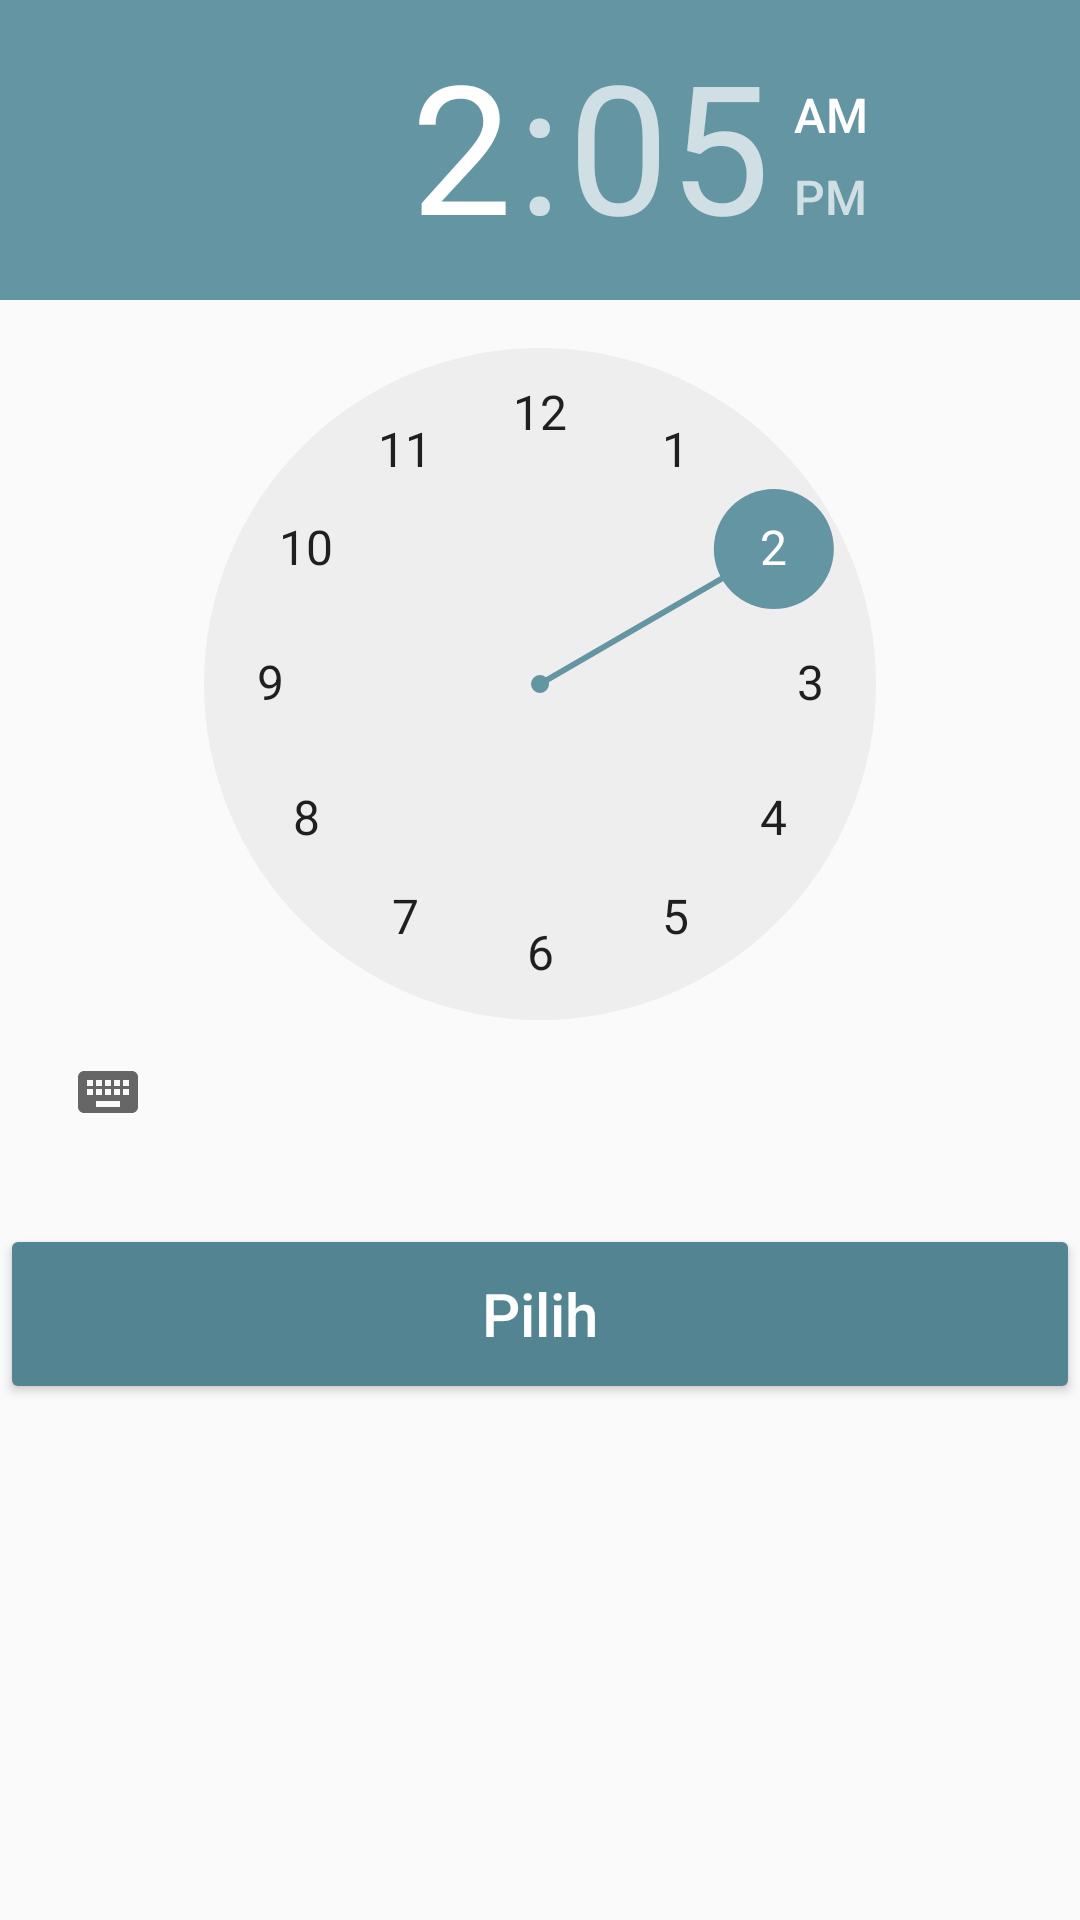

Reconstruct the res/layout file that produces this screen, plus the resources it refers to.
<!-- AndroidManifest.xml: application theme AppTheme -->
<!-- res/layout/dialog_time_picker.xml -->
<?xml version="1.0" encoding="utf-8"?>
<LinearLayout
    xmlns:android="http://schemas.android.com/apk/res/android"
    xmlns:tools="http://schemas.android.com/tools"
    android:orientation="vertical"
    android:layout_width="match_parent"
    android:layout_height="wrap_content">

    <TimePicker
        android:id="@+id/timePicker"
        android:layout_width="wrap_content"
        android:layout_height="wrap_content"
        android:headerBackground="@color/colorPrimary"
        android:timePickerMode="clock"
        android:numbersSelectorColor="@color/colorPrimary"
        tools:targetApi="lollipop"
        android:layout_marginBottom="20dp"/>

    <Button
        android:id="@+id/timePickerBtnSetTime"
        android:layout_width="match_parent"
        android:layout_height="60dp"
        android:theme="@style/PrimaryButton"
        android:text="Pilih"
        android:textSize="20sp"
        android:textAllCaps="false"/>

</LinearLayout>
<!-- resources referenced by this layout -->
<resources>
  <color name="colorPrimary">#6395a3</color>
  <style name="PrimaryButton" parent="Widget.AppCompat.Button.Colored">
          <item name="android:textColor">@android:color/white</item>
          <item name="colorButtonNormal">@color/colorPrimaryDark</item>
      </style>
  <style name="AppTheme" parent="Theme.AppCompat.Light.DarkActionBar">
          
          <item name="colorPrimary">@color/colorPrimary</item>
          <item name="colorPrimaryDark">@color/colorPrimaryDark</item>
          <item name="colorAccent">@color/colorAccent</item>
      </style>
  <color name="colorPrimaryDark">#528491</color>
  <color name="colorAccent">#6395a3</color>
</resources>
